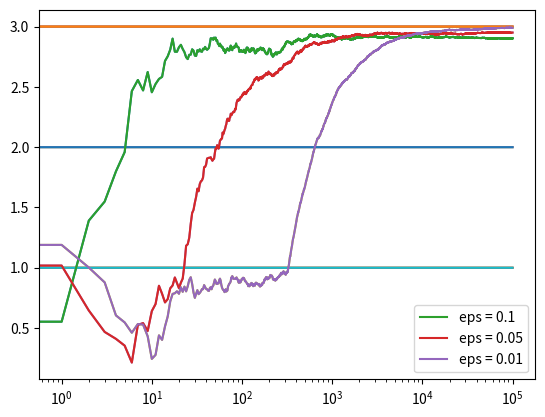
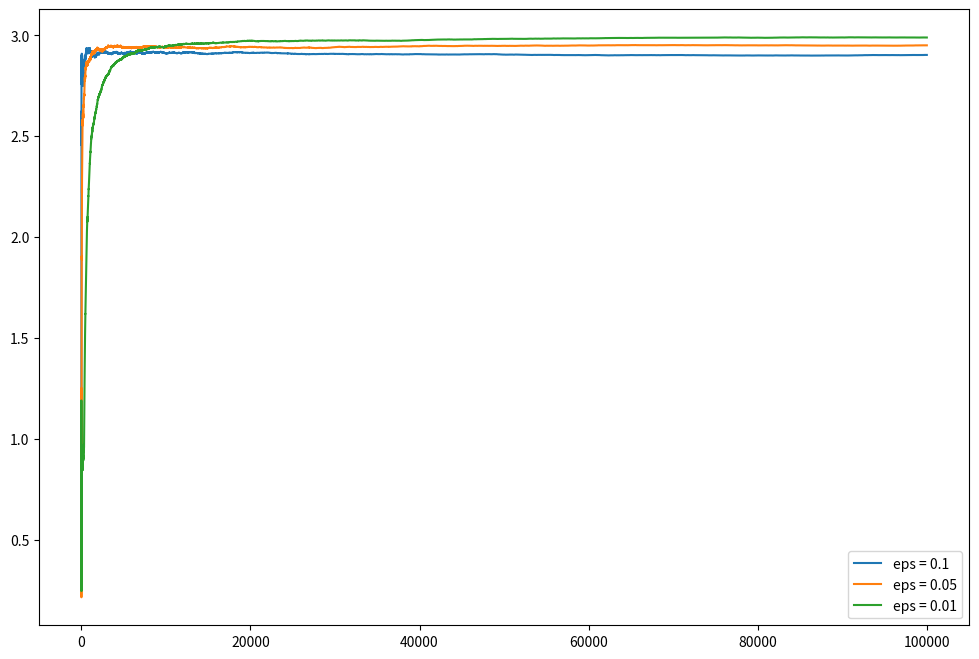

Reproduce these figures in Python, in order.
import numpy as np
import matplotlib.pyplot as plt


class Action:
    def __init__(self, m) -> None:
        self.m = m
        self.mean = 0
        self.N = 0

    def choose(self):
        return np.random.randn() + self.m

    def update(self, x):
        self.N += 1
        self.mean = (1 - 1.0 / self.N) * self.mean + 1.0 / self.N * x


def run_experiment(m1, m2, m3, eps, N):
    actions = [Action(m1), Action(m2), Action(m3)]
    data = np.empty(N)
    
    for i in range(N):
        p = np.random.random()
        if p < eps:
            j = np.random.choice(3)
        else:
            j = np.argmax([a.mean for a in actions])
        x = actions[j].choose()
        actions[j].update(x)
        data[i] = x
        
    cumulative_average = np.cumsum(data) / (np.arange(N) + 1)

    plt.plot(cumulative_average)
    plt.plot(np.ones(N) * m1)
    plt.plot(np.ones(N) * m2)
    plt.plot(np.ones(N) * m3)
    plt.xscale('log')
    plt.show()

    for a in actions:
        print(a.mean)

    return cumulative_average


if __name__ == '__main__':
    c_1 = run_experiment(1.0, 2.0, 3.0, 0.1, 100000)
    c_05 = run_experiment(1.0, 2.0, 3.0, 0.05, 100000)
    c_01 = run_experiment(1.0, 2.0, 3.0, 0.01, 100000)

    # Log scale plot
    plt.plot(c_1, label='eps = 0.1')
    plt.plot(c_05, label='eps = 0.05')
    plt.plot(c_01, label='eps = 0.01')
    plt.legend()
    plt.xscale('log')
    plt.show()

    # Linear plot
    plt.figure(figsize=(12, 8))
    plt.plot(c_1, label='eps = 0.1')
    plt.plot(c_05, label='eps = 0.05')
    plt.plot(c_01, label='eps = 0.01')
    plt.legend()
    plt.show()
    
    
